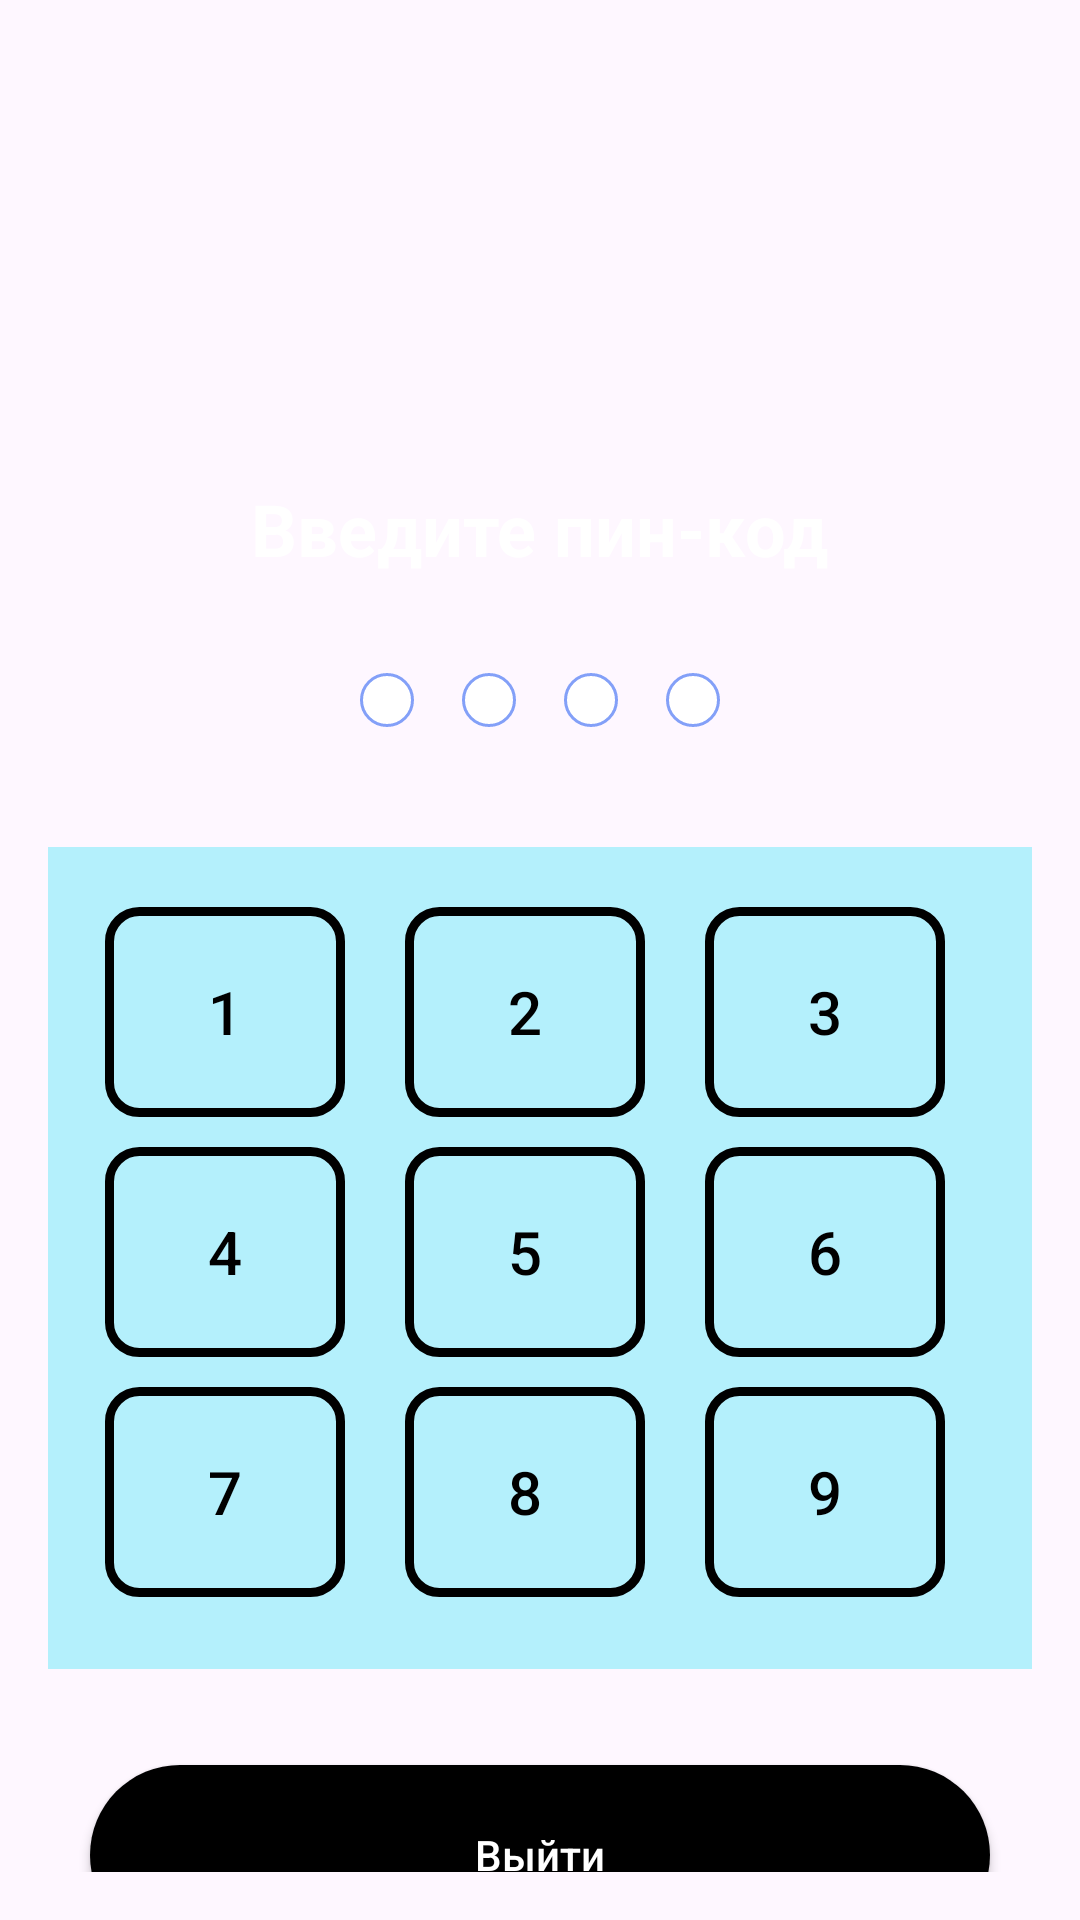

Reconstruct the res/layout file that produces this screen, plus the resources it refers to.
<!-- AndroidManifest.xml: application theme Theme.UmnuiDomikYoYoYo -->
<!-- res/layout/pincodejoin.xml -->
<?xml version="1.0" encoding="utf-8"?>
<LinearLayout xmlns:android="http://schemas.android.com/apk/res/android"
    android:layout_width="match_parent"
    android:layout_height="match_parent"
    android:background="@drawable/street"
    android:backgroundTint="#C40AC6FF"
    android:backgroundTintMode="multiply"
    android:gravity="center_horizontal"
    android:orientation="vertical"
    android:padding="16dp">

    <ImageView
        android:layout_width="100dp"
        android:layout_height="100dp"
        android:layout_marginTop="28dp"
        android:src="@drawable/iconhouse" />

    <TextView
        android:layout_width="wrap_content"
        android:layout_height="wrap_content"
        android:layout_marginTop="16dp"
        android:text="Введите пин-код"
        android:textColor="@color/white"
        android:textSize="24sp"
        android:textStyle="bold" />

    <LinearLayout
        android:id="@+id/circleslinear"
        android:layout_width="wrap_content"
        android:layout_height="wrap_content"
        android:layout_marginTop="32dp"
        android:orientation="horizontal">

        <ImageView
            android:id="@+id/circle1"
            android:layout_width="18dp"
            android:layout_height="18dp"
            android:background="@drawable/whitecircle" />

        <ImageView
            android:id="@+id/circle2"
            android:layout_width="18dp"
            android:layout_height="18dp"
            android:layout_marginLeft="16dp"
            android:background="@drawable/whitecircle"  />

        <ImageView
            android:id="@+id/circle3"
            android:layout_width="18dp"
            android:layout_height="18dp"
            android:layout_marginLeft="16dp"
            android:background="@drawable/whitecircle"  />

        <ImageView
            android:id="@+id/circle4"
            android:layout_width="18dp"
            android:layout_height="18dp"
            android:layout_marginLeft="16dp"
            android:background="@drawable/whitecircle" />

    </LinearLayout>


    <GridLayout

        android:layout_width="358dp"
        android:layout_height="274dp"
        android:layout_below="@+id/tvSubtitle"
        android:layout_marginLeft="0dp"
        android:layout_marginTop="40dp"
        android:background="#7258E6F8"
        android:columnCount="3"
        android:orientation="horizontal">

        <androidx.appcompat.widget.AppCompatButton
            android:id="@+id/button1"
            android:layout_width="80dp"

            android:layout_height="70dp"
            android:layout_row="0"
            android:layout_column="0"
            android:layout_marginLeft="34dp"
            android:layout_marginTop="20dp"
            android:layout_marginRight="20dp"
            android:layout_marginBottom="10dp"
            android:background="@drawable/blueboldfirst"
            android:text="1"
            android:textColor="@color/black"
            android:textSize="20dp" />

        <androidx.appcompat.widget.AppCompatButton
            android:id="@+id/button2"
            android:layout_width="80dp"
            android:layout_height="70dp"
            android:layout_marginTop="20dp"
            android:layout_marginRight="20dp"
            android:layout_marginBottom="10dp"
            android:background="@drawable/blueboldfirst"
            android:text="2"
            android:textColor="@color/black"
            android:textSize="20dp" />

        <androidx.appcompat.widget.AppCompatButton
            android:id="@+id/button3"
            android:layout_width="80dp"
            android:layout_height="70dp"
            android:layout_marginTop="20dp"
            android:background="@drawable/blueboldfirst"
            android:text="3"
            android:textColor="@color/black"
            android:textSize="20dp" />

        <androidx.appcompat.widget.AppCompatButton
            android:id="@+id/button4"
            android:layout_width="80dp"
            android:layout_height="70dp"
            android:layout_marginLeft="34dp"
            android:layout_marginRight="20dp"
            android:layout_marginBottom="10dp"
            android:background="@drawable/blueboldfirst"
            android:text="4"
            android:textColor="@color/black"
            android:textSize="20dp" />

        <androidx.appcompat.widget.AppCompatButton
            android:id="@+id/button5"
            android:layout_width="80dp"
            android:layout_height="70dp"
            android:layout_marginRight="20dp"
            android:layout_marginBottom="10dp"
            android:background="@drawable/blueboldfirst"
            android:text="5"
            android:textColor="@color/black"
            android:textSize="20dp" />

        <androidx.appcompat.widget.AppCompatButton
            android:id="@+id/button6"
            android:layout_width="80dp"
            android:layout_height="70dp"
            android:background="@drawable/blueboldfirst"
            android:text="6"
            android:textColor="@color/black"
            android:textSize="20dp" />

        <androidx.appcompat.widget.AppCompatButton
            android:id="@+id/button7"
            android:layout_width="80dp"
            android:layout_height="70dp"
            android:layout_marginLeft="34dp"
            android:layout_marginRight="20dp"
            android:layout_marginBottom="10dp"
            android:background="@drawable/blueboldfirst"
            android:text="7"
            android:textColor="@color/black"
            android:textSize="20dp" />

        <androidx.appcompat.widget.AppCompatButton
            android:id="@+id/button8"
            android:layout_width="80dp"
            android:layout_height="70dp"
            android:layout_marginRight="20dp"
            android:layout_marginBottom="10dp"
            android:background="@drawable/blueboldfirst"
            android:text="8"
            android:textColor="@color/black"
            android:textSize="20dp" />

        <androidx.appcompat.widget.AppCompatButton
            android:id="@+id/button9"
            android:layout_width="80dp"
            android:layout_height="70dp"
            android:background="@drawable/blueboldfirst"
            android:text="9"
            android:textColor="@color/black"
            android:textSize="20dp" />


        


    </GridLayout>

    <androidx.appcompat.widget.AppCompatButton
        android:id="@+id/loginbutton"
        android:layout_width="300dp"
        android:layout_height="60dp"
        android:layout_marginTop="32dp"
        android:background="@drawable/bluecircle"
        android:backgroundTint="@color/black"
        android:text="Выйти"
        android:textAllCaps="false"
        android:textColor="@color/white" />

</LinearLayout>
<!-- resources referenced by this layout -->
<resources>
  <color name="black">#FF000000</color>
  <color name="white">#FFFFFFFF</color>
  <!-- drawable blueboldfirst (drawable) -->
  <?xml version="1.0" encoding="utf-8"?>
  <shape xmlns:android="http://schemas.android.com/apk/res/android">
      <corners android:radius="10dp"></corners>
  
      <stroke android:width="3dp" android:color="@color/black"></stroke>
  </shape>
  <!-- drawable bluecircle (drawable) -->
  <?xml version="1.0" encoding="utf-8"?>
  <shape xmlns:android="http://schemas.android.com/apk/res/android">
      <corners android:radius="50dp"></corners>
      <solid android:color="@color/gradi"></solid>
  </shape>
  <!-- drawable whitecircle (drawable) -->
  <?xml version="1.0" encoding="utf-8"?>
  <shape xmlns:android="http://schemas.android.com/apk/res/android">
  <corners android:radius="50dp"></corners>
      <solid android:color="@color/white"></solid>
      <stroke android:width="1dp" android:color="@color/gradi"></stroke>
  </shape>
  <style name="Theme.UmnuiDomikYoYoYo" parent="Base.Theme.UmnuiDomikYoYoYo" />
  <color name="gradi">#83A0F8</color>
  <style name="Base.Theme.UmnuiDomikYoYoYo" parent="Theme.Material3.DayNight.NoActionBar">
          
          
      </style>
</resources>
